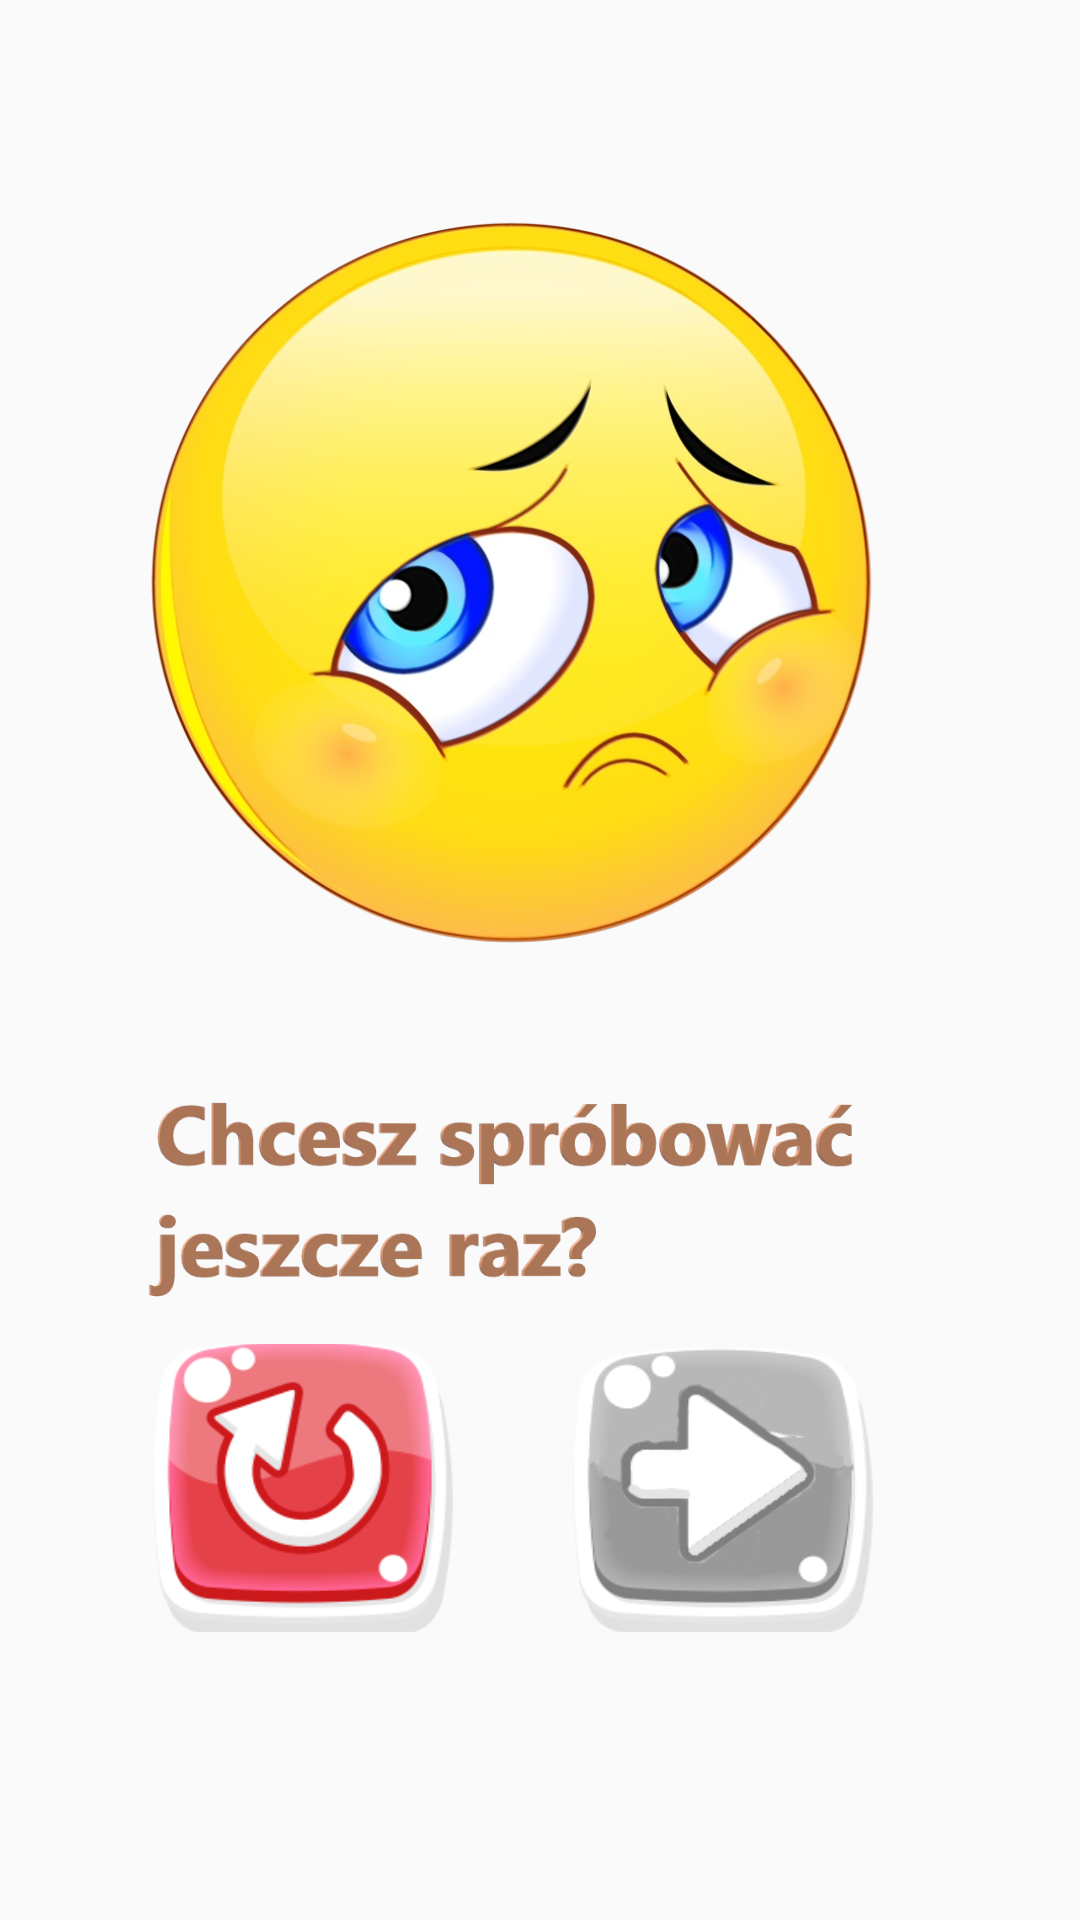

Reconstruct the res/layout file that produces this screen, plus the resources it refers to.
<!-- AndroidManifest.xml: application theme AppTheme -->
<!-- res/layout/dialog_wrong_answer.xml -->
<?xml version="1.0" encoding="utf-8"?>
<RelativeLayout
    xmlns:android="http://schemas.android.com/apk/res/android"
    xmlns:app="http://schemas.android.com/apk/res-auto"
    xmlns:tools="http://schemas.android.com/tools"
    android:layout_width="match_parent"
    android:layout_height="match_parent">
<androidx.constraintlayout.widget.ConstraintLayout
    android:layout_width="match_parent"
    android:layout_height="match_parent"
    android:background="@drawable/board">

    <androidx.constraintlayout.widget.Guideline
        android:id="@+id/gBottom"
        android:layout_width="wrap_content"
        android:layout_height="wrap_content"
        android:orientation="horizontal"
        app:layout_constraintGuide_percent="0.85"
        />
    <androidx.constraintlayout.widget.Guideline
        android:id="@+id/gImageBottom"
        android:layout_width="wrap_content"
        android:layout_height="wrap_content"
        android:orientation="horizontal"
        app:layout_constraintGuide_percent="0.55"
        />
    <androidx.constraintlayout.widget.Guideline
        android:id="@+id/gTop"
        android:layout_width="wrap_content"
        android:layout_height="wrap_content"
        android:orientation="horizontal"
        app:layout_constraintGuide_percent="0.07"
        />
    <androidx.constraintlayout.widget.Guideline
        android:id="@+id/gEnd"
        android:layout_width="wrap_content"
        android:layout_height="wrap_content"
        android:orientation="vertical"
        app:layout_constraintGuide_percent="0.85"
        />
    <androidx.constraintlayout.widget.Guideline
        android:id="@+id/gStart"
        android:layout_width="wrap_content"
        android:layout_height="wrap_content"
        android:orientation="vertical"
        app:layout_constraintGuide_percent="0.1"
        />
    <androidx.constraintlayout.widget.Guideline
        android:id="@+id/gBottomText"
        android:layout_width="wrap_content"
        android:layout_height="wrap_content"
        android:orientation="horizontal"
        app:layout_constraintGuide_percent="0.7"
        />


    <ImageView
        android:layout_width="0dp"
        android:layout_height="0dp"
        app:layout_constraintTop_toTopOf="@id/gTop"
        app:layout_constraintBottom_toBottomOf="@id/gImageBottom"
        app:layout_constraintStart_toStartOf="@id/gStart"
        app:layout_constraintEnd_toEndOf="@id/gEnd"
        android:src="@drawable/img_wrong"/>
    
    <ImageView
        android:layout_width="0dp"
        android:layout_height="0dp"
        app:layout_constraintTop_toTopOf="@id/gImageBottom"
        app:layout_constraintBottom_toBottomOf="@id/gBottomText"
        app:layout_constraintStart_toStartOf="@id/gStart"
        app:layout_constraintEnd_toEndOf="@id/gEnd"
        android:src="@drawable/img_tryagain"/>

<LinearLayout
    android:layout_width="0dp"
    android:layout_height="0dp"
    app:layout_constraintBottom_toBottomOf="@id/gBottom"
    app:layout_constraintEnd_toEndOf="@id/gEnd"
    app:layout_constraintStart_toStartOf="@id/gStart"
    app:layout_constraintTop_toTopOf="@id/gBottomText"
    android:orientation="horizontal"
    android:gravity="center"
    >
    <Button
        android:id="@+id/button_again"
        android:layout_width="100dp"
        android:layout_height="100dp"
        android:background="@drawable/ic_again"
        android:layout_marginHorizontal="20dp"/>
    <Button
        android:id="@+id/button_next"
        android:layout_width="100dp"
        android:layout_height="100dp"
        android:background="@drawable/ic_next"
        android:layout_marginHorizontal="20dp" />

</LinearLayout>
    </androidx.constraintlayout.widget.ConstraintLayout>
</RelativeLayout>
<!-- resources referenced by this layout -->
<resources>
  <!-- drawable ic_again: png bitmap (drawable, 23166 bytes) -->
  <!-- drawable ic_next: png bitmap (drawable-v24, 14411 bytes) -->
  <!-- drawable img_tryagain: png bitmap (drawable-v24, 40722 bytes) -->
  <!-- drawable img_wrong: png bitmap (drawable, 384015 bytes) -->
  <style name="AppTheme" parent="Theme.AppCompat.Light.NoActionBar">
          
          <item name="colorPrimary">@color/colorPrimary</item>
          <item name="colorPrimaryDark">@color/colorPrimaryDark</item>
          <item name="colorAccent">@color/colorAccent</item>
          <item name="android:textColor">@color/black</item>
  
          <item name="android:navigationBarColor">@android:color/transparent</item>
          <item name="android:windowTranslucentStatus">true</item>
          <item name="android:windowTranslucentNavigation">true</item>
          <item name="android:windowDrawsSystemBarBackgrounds">true</item>
  
          <item name="android:windowAnimationStyle">@style/WindowAnimationStyle</item>
  
      </style>
  <color name="colorPrimary">#008577</color>
  <color name="colorPrimaryDark">#00574B</color>
  <color name="colorAccent">#D81B60</color>
  <color name="black">#000000</color>
  <style name="WindowAnimationStyle">
          <item name="android:windowEnterAnimation">@android:anim/bounce_interpolator</item>
          <item name="android:windowExitAnimation">@android:anim/fade_out</item>
          <item name="android:windowHideAnimation">@android:anim/fade_in</item>
      </style>
</resources>
